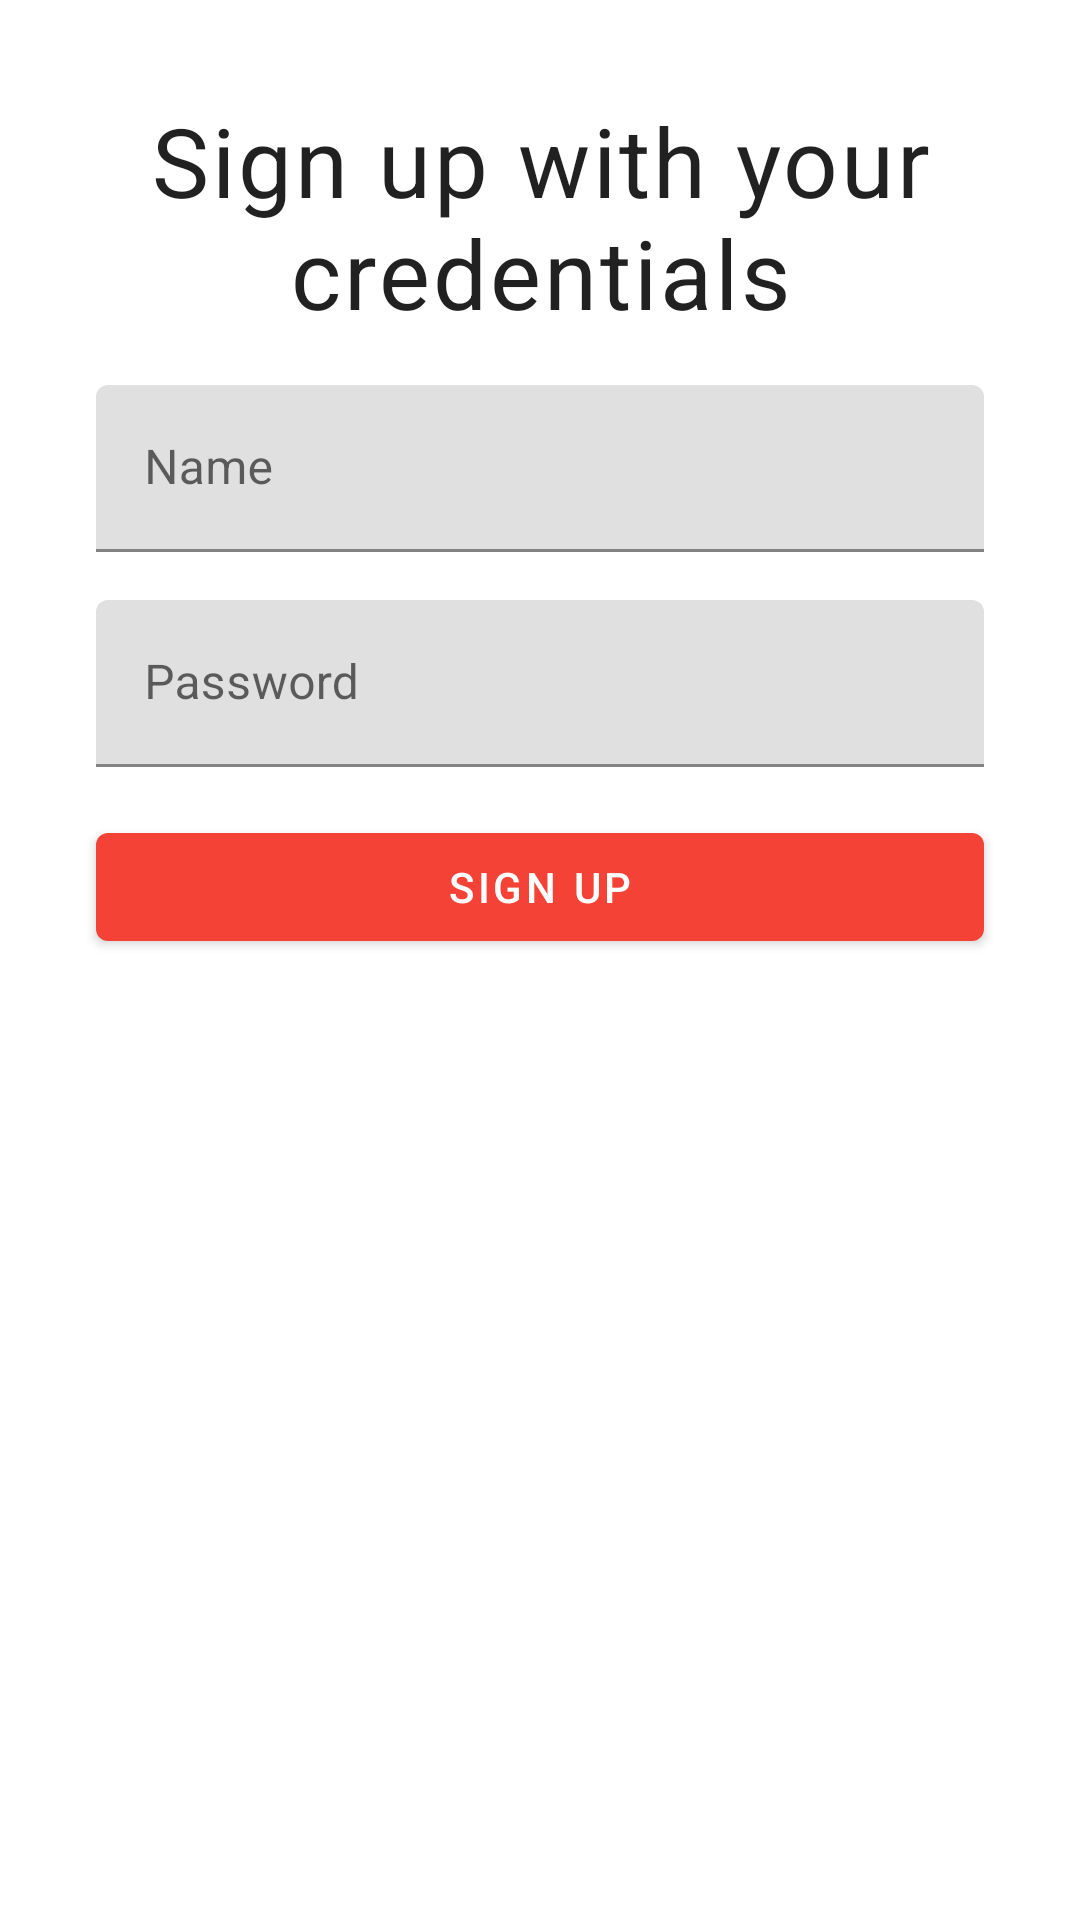

Write the Android layout XML for this screen, with the resource values it uses.
<!-- AndroidManifest.xml: application theme Theme.LoanApp -->
<!-- res/layout/fragment_register.xml -->
<?xml version="1.0" encoding="utf-8"?>
<ScrollView
    xmlns:android="http://schemas.android.com/apk/res/android"
    xmlns:app="http://schemas.android.com/apk/res-auto"
    xmlns:tools="http://schemas.android.com/tools"
    android:id="@+id/registerFragmentContainer"
    android:layout_width="match_parent"
    android:layout_height="match_parent"
    tools:context=".features.auth.ui.RegisterFragment">

    <androidx.constraintlayout.widget.ConstraintLayout
        android:layout_width="match_parent"
        android:layout_height="wrap_content"
        android:padding="@dimen/fragment_margin">

        <com.google.android.material.textview.MaterialTextView
            android:id="@+id/registerHeaderView"
            style="@style/register_header"
            android:layout_width="match_parent"
            android:layout_height="wrap_content"
            android:layout_margin="@dimen/fragment_margin"
            android:text="@string/register_header"
            app:layout_constraintEnd_toEndOf="parent"
            app:layout_constraintStart_toStartOf="parent"
            app:layout_constraintTop_toTopOf="parent" />

        <com.google.android.material.textfield.TextInputLayout
            android:id="@+id/nameInputView"
            android:layout_width="match_parent"
            android:layout_height="wrap_content"
            android:layout_margin="@dimen/fragment_margin"
            android:hint="@string/hint_name"
            app:layout_constraintEnd_toEndOf="parent"
            app:layout_constraintStart_toStartOf="parent"
            app:layout_constraintTop_toBottomOf="@+id/registerHeaderView">

            <com.google.android.material.textfield.TextInputEditText
                android:layout_width="match_parent"
                android:layout_height="wrap_content"
                android:inputType="textEmailAddress" />
        </com.google.android.material.textfield.TextInputLayout>

        <com.google.android.material.textfield.TextInputLayout
            android:id="@+id/passwordInputView"
            android:layout_width="match_parent"
            android:layout_height="wrap_content"
            android:layout_margin="@dimen/fragment_margin"
            android:hint="@string/hint_password"
            app:layout_constraintEnd_toEndOf="parent"
            app:layout_constraintStart_toStartOf="parent"
            app:layout_constraintTop_toBottomOf="@+id/nameInputView">

            <com.google.android.material.textfield.TextInputEditText
                android:layout_width="match_parent"
                android:layout_height="wrap_content"
                android:inputType="textPassword" />
        </com.google.android.material.textfield.TextInputLayout>

        <com.google.android.material.button.MaterialButton
            android:id="@+id/registerButton"
            android:layout_width="match_parent"
            android:layout_height="wrap_content"
            android:layout_margin="@dimen/fragment_margin"
            android:gravity="center"
            android:text="@string/button_register"
            app:layout_constraintEnd_toEndOf="parent"
            app:layout_constraintStart_toStartOf="parent"
            app:layout_constraintTop_toBottomOf="@+id/passwordInputView" />

    </androidx.constraintlayout.widget.ConstraintLayout>

</ScrollView>
<!-- resources referenced by this layout -->
<resources>
  <dimen name="fragment_margin">16dp</dimen>
  <string name="button_register">Sign up</string>
  <string name="hint_name">Name</string>
  <string name="hint_password">Password</string>
  <string name="register_header">Sign up with your credentials</string>
  <style name="register_header">
          <item name="android:textSize">32sp</item>
          <item name="android:textAppearance">@style/TextAppearance.MaterialComponents.Body1</item>
          <item name="android:textAlignment">center</item>
      </style>
  <style name="Theme.LoanApp" parent="Theme.MaterialComponents.DayNight.NoActionBar">
          
          <item name="colorPrimary">@color/red_500</item>
          <item name="colorPrimaryVariant">@color/red_700</item>
          <item name="colorOnPrimary">@color/white</item>
          
          <item name="colorSecondary">@color/green_500</item>
          <item name="colorSecondaryVariant">@color/green_700</item>
          <item name="colorOnSecondary">@color/black</item>
          
          <item name="android:statusBarColor" tools:targetApi="l">?attr/colorPrimaryVariant</item>
          <item name="actionMenuTextColor">@color/white</item>
          <item name="android:actionMenuTextColor">@color/white</item>
          
      </style>
  <color name="red_500">#f44336</color>
  <color name="red_700">#d32f2f</color>
  <color name="white">#FFFFFFFF</color>
  <color name="green_500">#4CAF50</color>
  <color name="green_700">#388E3C</color>
  <color name="black">#FF000000</color>
</resources>
